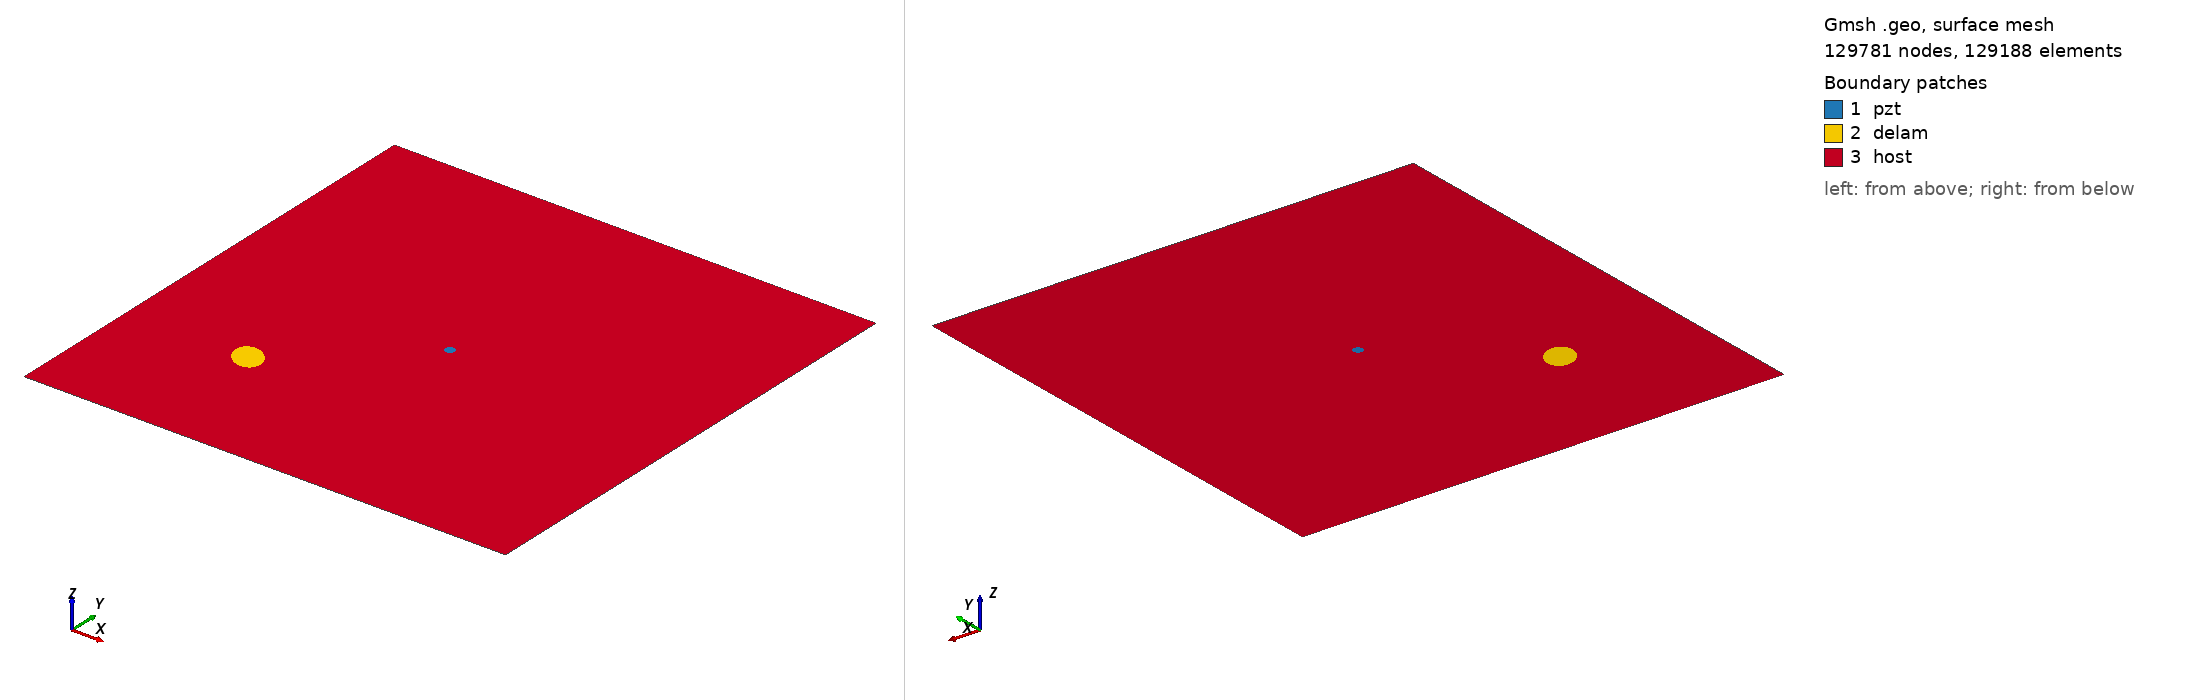

Gmsh geometry script, surface-meshed: 129781 nodes, 129188 surface elements. Boundary patches (legend numbers): 1 pzt, 2 delam, 3 host. Left view from above one corner, right view from below the opposite corner. Legend entries are the model's physical surfaces. The drawing asked Gmsh for element sizes between 1% and 20% of the model's largest extent; the script's own settings can give other sizes.

=== m2_rand_single_delam_277.geo (drawn) ===
SetFactory("OpenCASCADE");
L=0.500000; 
W=0.500000; 
a=0.018262; 
b=0.013770; 
x=0.125399; 
y=0.139222; 
alpha=0.751695 *Pi; 
r=0.005000; 
xpzt=0.250000; 
ypzt=0.250000; 
//+
Point(1) = {0, 0, 0, 1.0};
//+
Point(2) = {L, 0, 0, 1.0};
//+
Point(3) = {L, W, 0, 1.0};
//+
Point(4) = {0, W, 0, 1.0};
//+
Line(1) = {1, 2};
//+
Line(2) = {2, 3};
//+
Line(3) = {3, 4};
//+
Line(4) = {4, 1};
//+
Circle(5) = {xpzt, ypzt, -0, r, 0, 2*Pi};
//+
Ellipse(6) = {x, y, -0, a, b, 0, 2*Pi};
//+
Rotate {{0, 0, 1}, {x, y, 0}, alpha} {
  Curve{6}; 
}
//+
Curve Loop(1) = {4, 1, 2, 3};
//+
Curve Loop(2) = {6};
//+
Curve Loop(3) = {5};
//+
Curve Loop(4) = {6};
//+
Curve Loop(5) = {5};
//+
Plane Surface(1) = {5};
//+
Plane Surface(2) = {4};
//+
Plane Surface(3) = {1, 2, 3};
//+
Point(9) = {xpzt, ypzt, 0, 1.0};
//+
Point{9} In Surface {1};// mesh node at centre of pzt
//+
Physical Surface("pzt") = {1};
//+
Physical Surface("delam") = {2};
//+
Physical Surface("host") = {3};

Mesh.Algorithm = 6; // Frontal
Mesh.CharacteristicLengthFactor = 0.034000;
Mesh.CharacteristicLengthMin = 0.001000;
Mesh.CharacteristicLengthMax = 0.200000;
Mesh.RecombineAll = 1; // Apply recombination algorithm
Mesh.SubdivisionAlgorithm = 1; // 1: all quadrangles
Mesh.Smoothing = 1;
